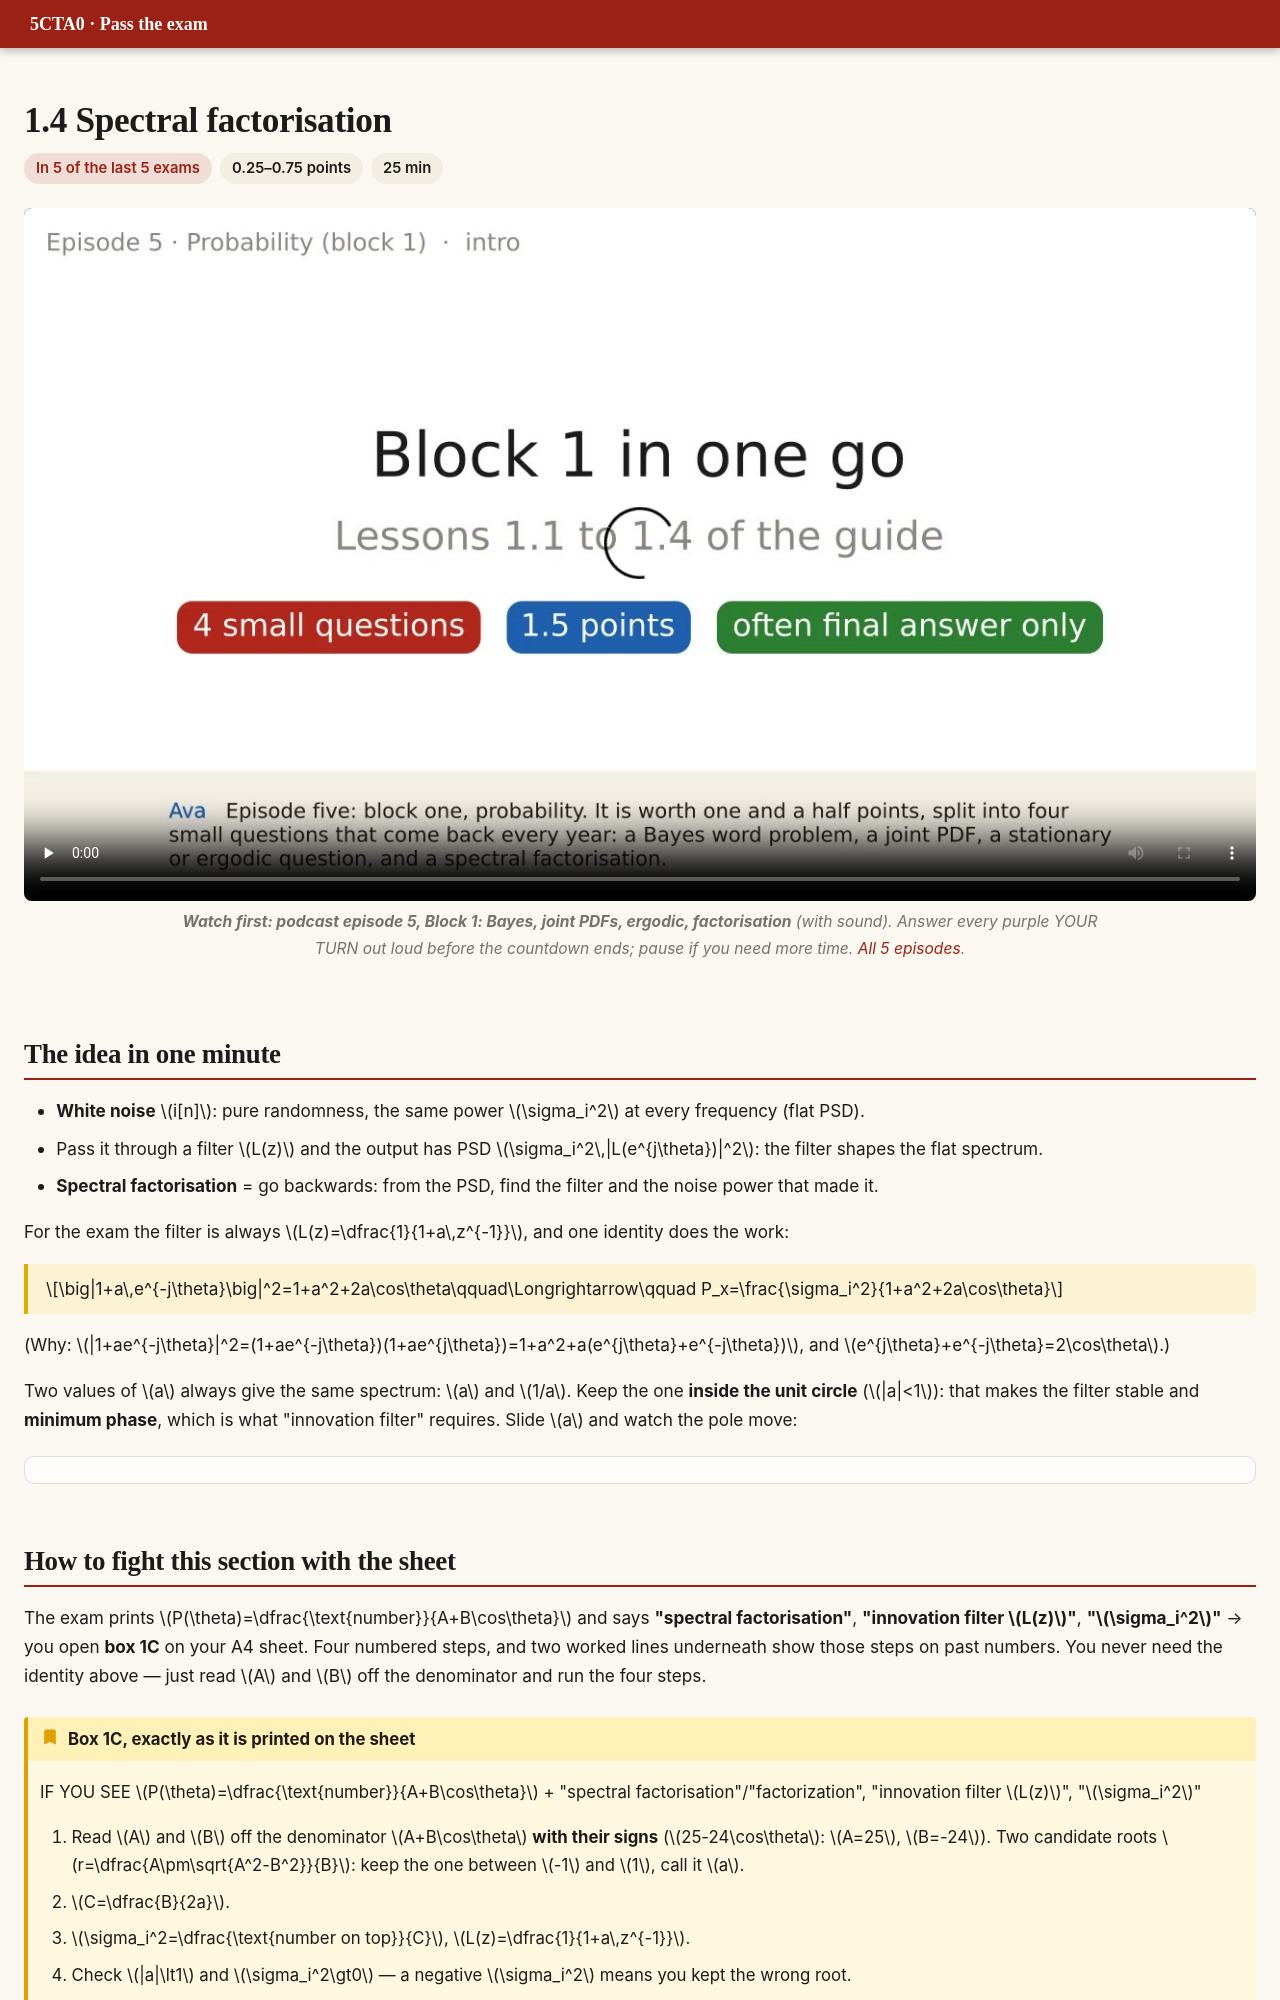

repository: DKeAlvaro/5cta0-exam-guide · page: e1-factor.html · generator: mkdocs

# 1.4 Spectral factorisation

<div class="meta"><span class="hot">In 5 of the last 5 exams</span><span>0.25–0.75 points</span><span>25 min</span></div>

<figure class="pod"><video src="video/pod_ep5_probability.mp4" poster="video/pod_ep5_probability.jpg" controls playsinline preload="none"></video><figcaption><b>Watch first: podcast episode 5, Block 1: Bayes, joint PDFs, ergodic, factorisation</b> (with sound). Answer every purple YOUR TURN out loud before the countdown ends; pause if you need more time. <a href="podcast.html">All 5 episodes</a>.</figcaption></figure>

## The idea in one minute

- **White noise** $i[n]$: pure randomness, the same power $\sigma_i^2$ at every frequency (flat PSD).
- Pass it through a filter $L(z)$ and the output has PSD $\sigma_i^2\,|L(e^{j\theta})|^2$: the filter shapes the flat spectrum.
- **Spectral factorisation** = go backwards: from the PSD, find the filter and the noise power that made it.

For the exam the filter is always $L(z)=\dfrac{1}{1+a\,z^{-1}}$, and one identity does the work:

<div class="key" markdown>

$$\big|1+a\,e^{-j\theta}\big|^2=1+a^2+2a\cos\theta\qquad\Longrightarrow\qquad P_x=\frac{\sigma_i^2}{1+a^2+2a\cos\theta}$$

</div>

(Why: $|1+ae^{-j\theta}|^2=(1+ae^{-j\theta})(1+ae^{j\theta})=1+a^2+a(e^{j\theta}+e^{-j\theta})$, and $e^{j\theta}+e^{-j\theta}=2\cos\theta$.)

Two values of $a$ always give the same spectrum: $a$ and $1/a$. Keep the one **inside the unit circle** ($|a|<1$): that makes the filter stable and **minimum phase**, which is what "innovation filter" requires. Slide $a$ and watch the pole move:

<div class="widget" data-w="pole" data-preset="factor"></div>

## How to fight this section with the sheet

The exam prints $P(\theta)=\dfrac{\text{number}}{A+B\cos\theta}$ and says **"spectral factorisation"**, **"innovation filter $L(z)$"**, **"$\sigma_i^2$"** → you open **box 1C** on your A4 sheet. Four numbered steps, and two worked lines underneath show those steps on past numbers. You never need the identity above — just read $A$ and $B$ off the denominator and run the four steps.

!!! sheet "Box 1C, exactly as it is printed on the sheet"
    IF YOU SEE $P(\theta)=\dfrac{\text{number}}{A+B\cos\theta}$ + "spectral factorisation"/"factorization", "innovation filter $L(z)$", "$\sigma_i^2$"

    1. Read $A$ and $B$ off the denominator $A+B\cos\theta$ **with their signs** ($25-24\cos\theta$: $A=25$, $B=-24$). Two candidate roots $r=\dfrac{A\pm\sqrt{A^2-B^2}}{B}$: keep the one between $-1$ and $1$, call it $a$.
    2. $C=\dfrac{B}{2a}$.
    3. $\sigma_i^2=\dfrac{\text{number on top}}{C}$, $L(z)=\dfrac{1}{1+a\,z^{-1}}$.
    4. Check $|a|\lt1$ and $\sigma_i^2\gt0$ — a negative $\sigma_i^2$ means you kept the wrong root.

    *Apr24* $\frac{7}{25-24\cos\theta}$: $A=25$, $B=-24$, $\sqrt{625-576}=7$, $r=\frac{25\pm7}{-24}$ = $-\frac43$ or $-\frac34$ → $a=-\frac34$. $C=\frac{-24}{-3/2}=16$. So $\sigma_i^2=\frac7{16}$, $L=\frac1{1-\frac34z^{-1}}$.

    *Apr25* $\frac{1}{61+60\cos\theta}$: $r=\frac{61\pm11}{60}$ → $a=\frac56$, $C=36$, $\sigma_i^2=\frac1{36}$, $L=\frac1{1+\frac56z^{-1}}$.

    Multiple choice "what must the innovation filter be?" → **minimum phase**: all poles and zeros inside the unit circle (Jun26 a).
